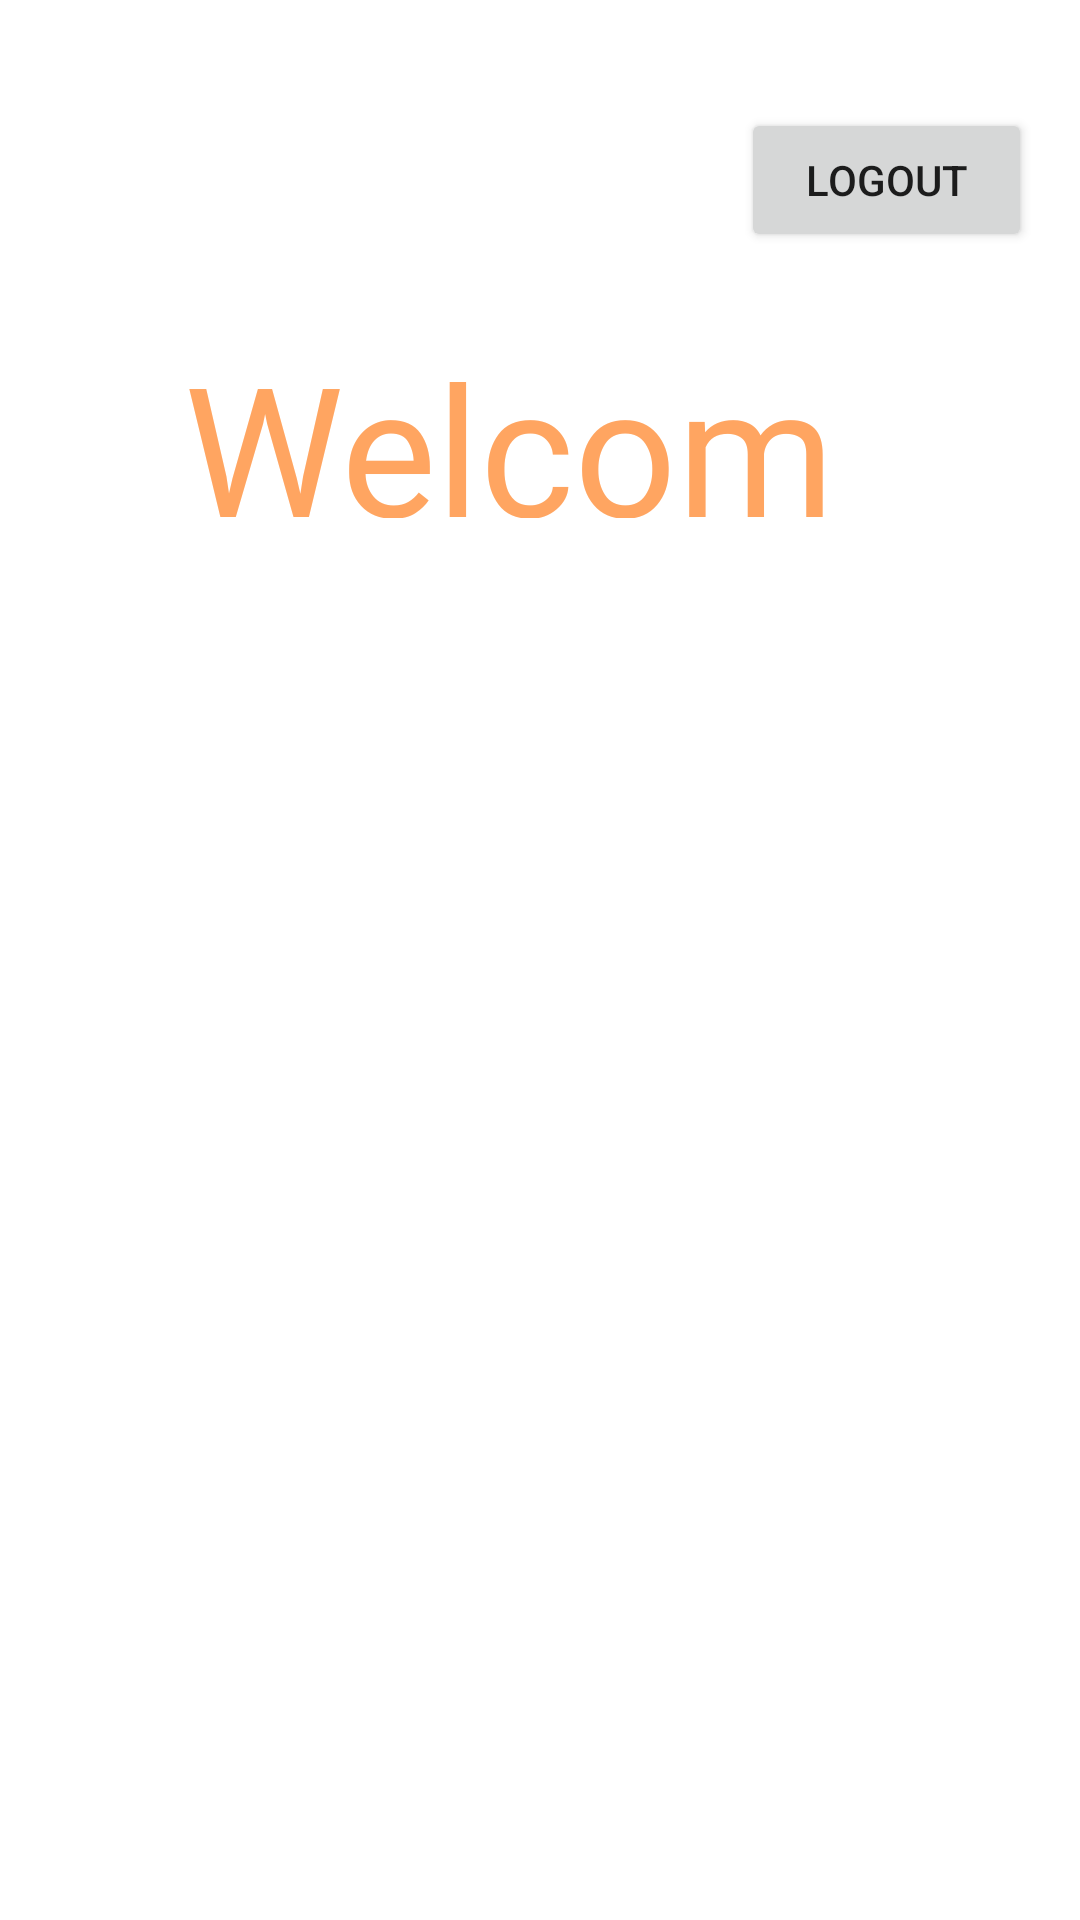

Reconstruct the res/layout file that produces this screen, plus the resources it refers to.
<!-- AndroidManifest.xml: application theme Theme.MealerProject -->
<!-- res/layout/activity_welcome.xml -->
<?xml version="1.0" encoding="utf-8"?>
<androidx.constraintlayout.widget.ConstraintLayout xmlns:android="http://schemas.android.com/apk/res/android"
    xmlns:app="http://schemas.android.com/apk/res-auto"
    xmlns:tools="http://schemas.android.com/tools"
    android:layout_width="match_parent"
    android:layout_height="match_parent"
    tools:context="uott.seg.mealerproject.activities.WelcomeActivity">

    <TextView
        android:id="@+id/tvWelcome"
        android:layout_width="0dp"
        android:layout_height="0dp"
        android:fontFamily="@font/outfitmedium"
        android:text="Welcome!"
        android:textColor="@color/mealerOrange"
        android:textSize="60sp"
        app:layout_constraintBottom_toTopOf="@id/welcomebottom"
        app:layout_constraintEnd_toStartOf="@+id/welcomeend"
        app:layout_constraintStart_toStartOf="@id/welcomestart"
        app:layout_constraintTop_toTopOf="@id/welcometop"
       />

    <Button
        android:id="@+id/btnLogout"
        android:layout_width="97dp"
        android:layout_height="48dp"
        android:layout_marginTop="36dp"
        android:layout_marginEnd="16dp"
        android:text="Logout"
        app:layout_constraintEnd_toEndOf="parent"
        app:layout_constraintTop_toTopOf="parent" />

    <androidx.constraintlayout.widget.Guideline
        android:id="@+id/welcomestart"
        android:layout_width="wrap_content"
        android:layout_height="wrap_content"
        android:orientation="vertical"
        app:layout_constraintGuide_percent="0.17" />

    <androidx.constraintlayout.widget.Guideline
        android:id="@+id/welcomeend"
        android:layout_width="wrap_content"
        android:layout_height="wrap_content"
        android:orientation="vertical"
        app:layout_constraintGuide_percent="0.82" />

    <androidx.constraintlayout.widget.Guideline
        android:id="@+id/welcometop"
        android:layout_width="wrap_content"
        android:layout_height="wrap_content"
        android:orientation="horizontal"
        app:layout_constraintGuide_percent="0.17" />

    <androidx.constraintlayout.widget.Guideline
        android:id="@+id/welcomebottom"
        android:layout_width="wrap_content"
        android:layout_height="wrap_content"
        android:orientation="horizontal"
        app:layout_constraintGuide_percent="0.27" />

</androidx.constraintlayout.widget.ConstraintLayout>
<!-- resources referenced by this layout -->
<resources>
  <color name="mealerOrange">#FFA561</color>
  <style name="Theme.MealerProject" parent="Theme.MaterialComponents.DayNight.DarkActionBar">
          
          <item name="colorPrimary">@color/purple_500</item>
          <item name="colorPrimaryVariant">@color/purple_700</item>
          <item name="colorOnPrimary">@color/white</item>
          
          <item name="colorSecondary">@color/teal_200</item>
          <item name="colorSecondaryVariant">@color/teal_700</item>
          <item name="colorOnSecondary">@color/black</item>
          
          <item name="android:statusBarColor">?attr/colorPrimaryVariant</item>
          
      </style>
  <color name="purple_500">#FF6200EE</color>
  <color name="purple_700">#FF3700B3</color>
  <color name="white">#FFFFFFFF</color>
  <color name="teal_200">#FF03DAC5</color>
  <color name="teal_700">#FF018786</color>
  <color name="black">#FF000000</color>
</resources>
